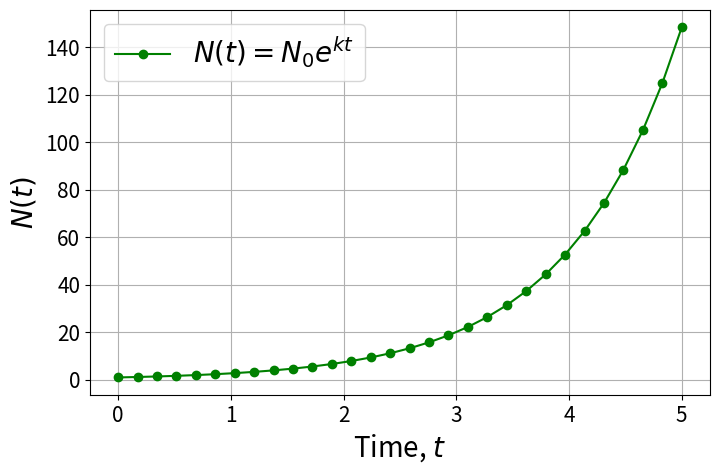
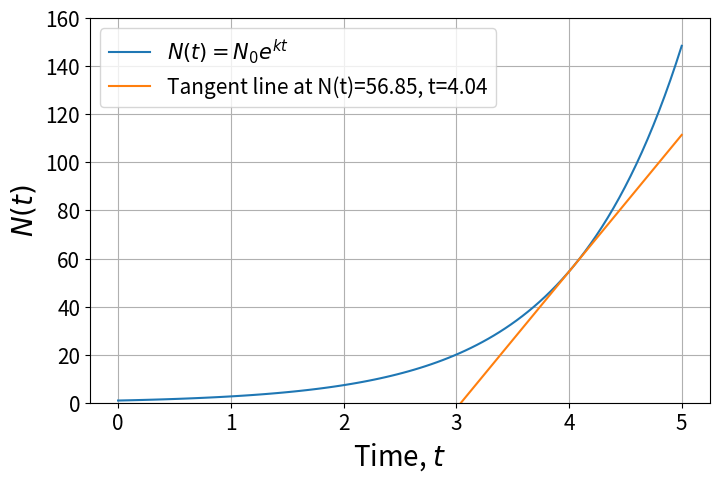
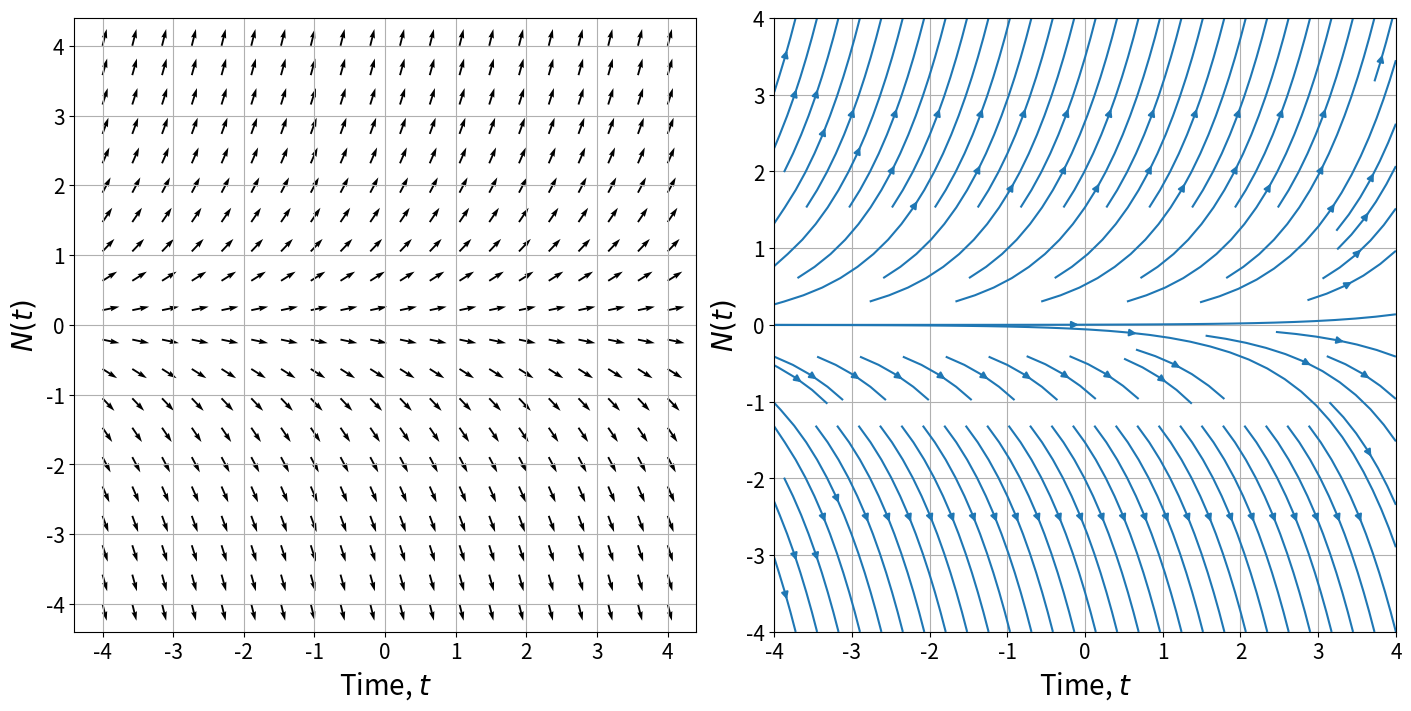
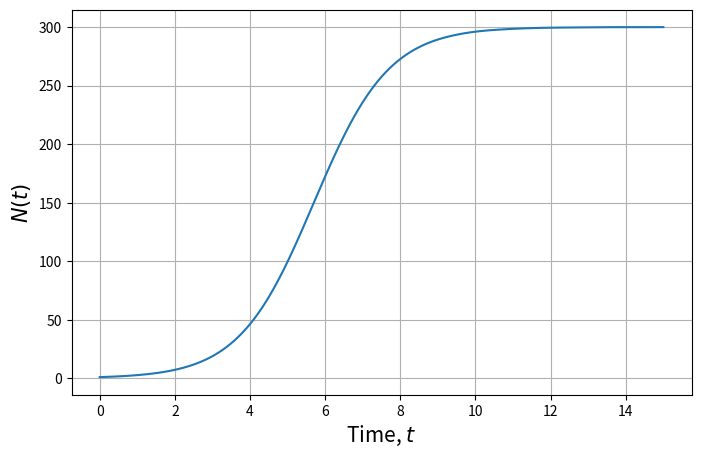
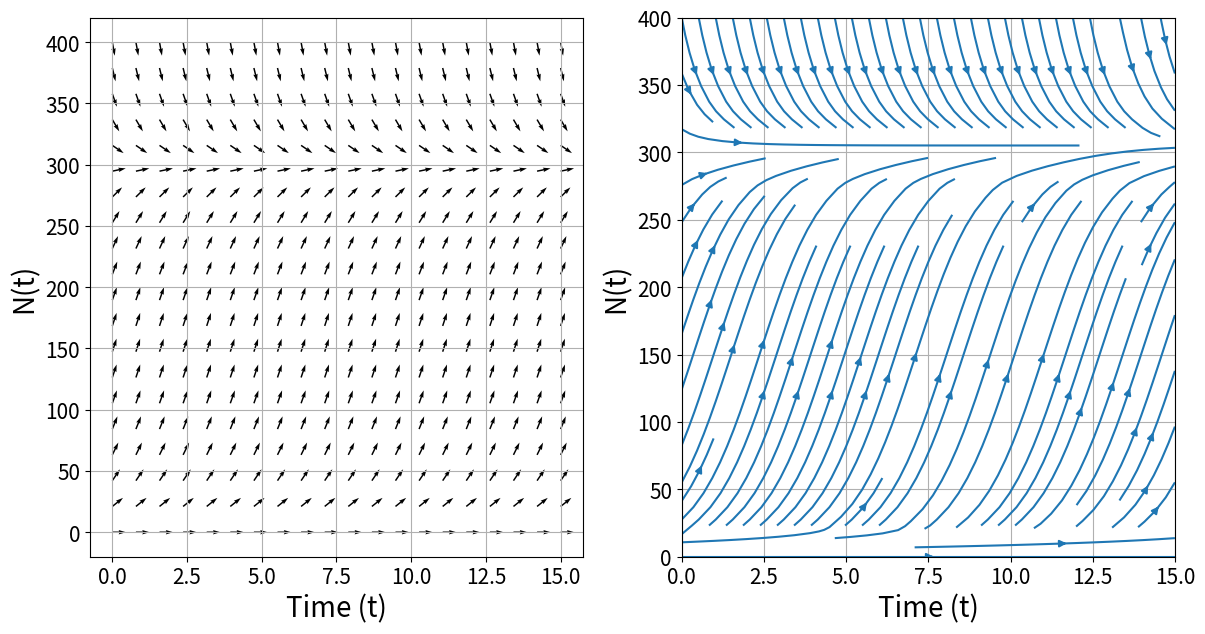

Reproduce these figures in Python, in order.
import numpy as np
import matplotlib.pyplot as plt
from scipy.integrate import solve_ivp

k = 1
N_0 = [1]
tspan = [0, 5]

def fun(t, y):
    dN_dt = k * y
    return dN_dt

soln = solve_ivp(fun, tspan, N_0, t_eval=np.linspace(0, 5, 30))

# The code below plots the solution of ODE
plt.figure(figsize=(8,5), dpi=100)
plt.plot(soln.t, soln.y[0], label="$N(t)=N_0e^{kt}$", color="green", marker="o",linestyle="-")
plt.xlabel("Time, $t$", fontsize=20)
plt.ylabel("$N(t)$", fontsize=20)
plt.xticks(fontsize=15)
plt.yticks(fontsize=15)
plt.grid()
plt.legend(fontsize=20)
plt.savefig("beautiful_figure.png")

time = np.linspace(0, 5, 100)
OD600 = np.exp(time)
i=80
a=OD600[i]
b=(1-time[i])*OD600[i]

plt.figure(figsize=(8,5),dpi=100)
plt.plot(time, OD600, label="$N(t)=N_0e^{kt}$")
plt.plot(time,a*(time)+b, label=f"Tangent line at N(t)={OD600[i]:.2f}, t={time[i]:.2f}")
plt.ylim(0,160)
plt.xlabel("Time, $t$", fontsize=20)
plt.ylabel("$N(t)$", fontsize=20)
plt.xticks(fontsize=15)
plt.yticks(fontsize=15)
plt.grid()
plt.legend(fontsize=15);

k = 1
N, t = np.mgrid[-4:4:20j,-4:4:20j]

slope = dNdt = k*N
dt, dN = np.cos(np.arctan(slope)), np.sin(np.arctan(slope))

fig, axs = plt.subplots(nrows=1, ncols=2, figsize=(14,7), dpi=100, constrained_layout=True)
axs[0].quiver(t, N, dt, dN)
axs[1].streamplot(t, N, dt, dN)

for ax in axs:
    ax.tick_params(labelsize=15)
    ax.grid(which='major', axis='both')
    ax.set_xlabel("Time, $t$",fontsize=20)
    ax.set_ylabel("$N(t)$",fontsize=20)

k = 1
N_0 = [1]
tspan = [0, 15]
N_max = 300
def fun(t, N):
    dN_dt = k * N * (1-N/N_max)
    return dN_dt

soln = solve_ivp(fun, tspan, N_0, t_eval=np.linspace(0, 15, 1000))

plt.figure(figsize=(8,5), dpi=100)
plt.plot(soln.t, soln.y[0])
plt.xlabel("Time, $t$", fontsize=15)
plt.ylabel("$N(t)$", fontsize=15)
plt.grid()

p, t = np.mgrid[0:400:20j,0:15:20j]
slope = 1 * p * (1 - p/300)

dt, dv = np.cos(np.arctan(slope)), np.sin(np.arctan(slope))
fig, axs = plt.subplots(nrows=1, ncols=2, figsize=(14,7), dpi=100)
axs[0].quiver(t, p, dt, dv, angles="xy")
axs[1].streamplot(t, p, dt, dv)

for ax in axs:
    ax.tick_params(labelsize=15)
    ax.grid(which='major', axis='both')
    ax.set_xlabel("Time (t)",fontsize=20)
    ax.set_ylabel("N(t)",fontsize=20)